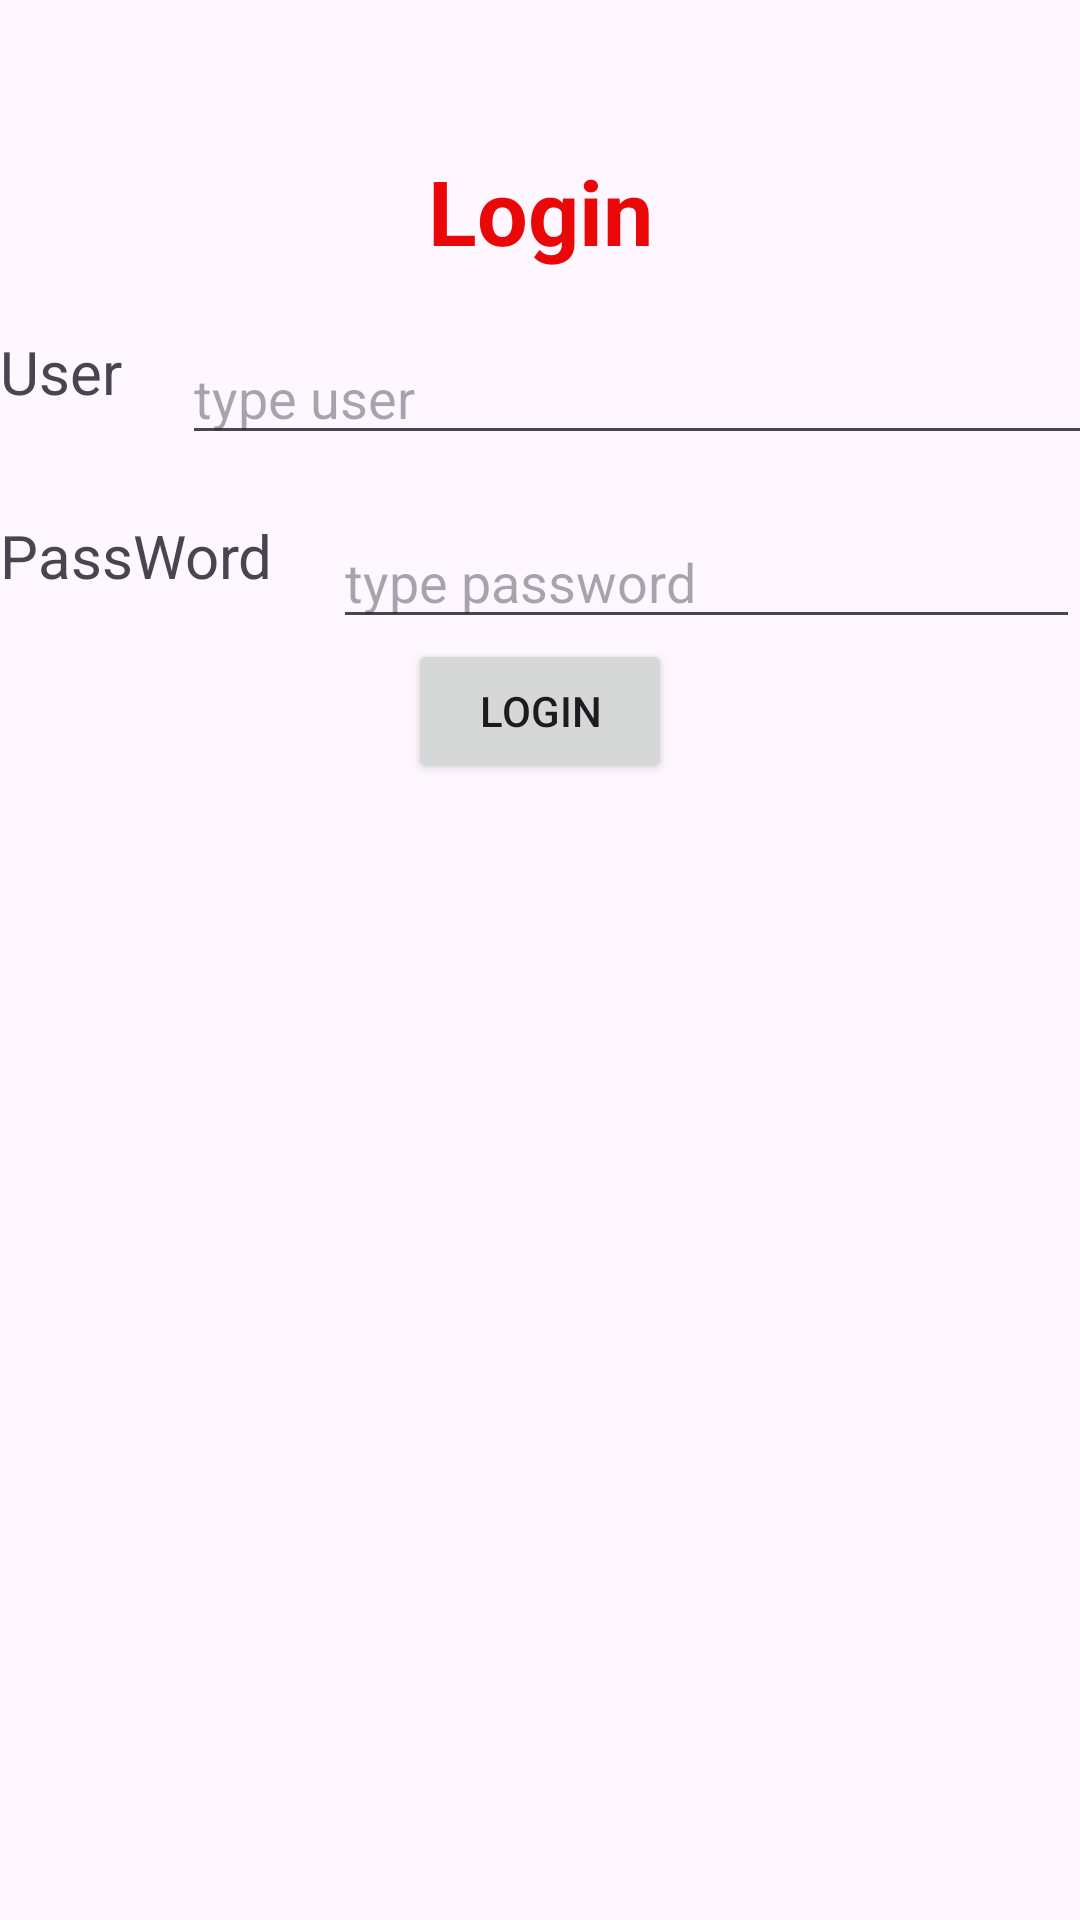

The Android layout XML behind this screen, and the referenced resources:
<!-- AndroidManifest.xml: application theme Theme.HelloWorld21 -->
<!-- res/layout/activity_login_demo.xml -->
<?xml version="1.0" encoding="utf-8"?>
<LinearLayout xmlns:android="http://schemas.android.com/apk/res/android"
    xmlns:app="http://schemas.android.com/apk/res-auto"
    xmlns:tools="http://schemas.android.com/tools"
    android:layout_width="match_parent"
    android:layout_height="match_parent"
    android:orientation="vertical"
    tools:context=".slot3.LoginDemo">

    <TextView
        android:layout_width="match_parent"
        android:layout_height="wrap_content"
        android:layout_marginTop="50dp"
        android:gravity="center"
        android:text="Login"
        android:textColor="#EA0707"
        android:textSize="30dp"
        android:textStyle="bold" />

    <LinearLayout
        android:layout_width="match_parent"
        android:layout_height="wrap_content"
        android:layout_marginTop="20dp"
        android:orientation="horizontal">

        <TextView
            android:layout_width="wrap_content"
            android:layout_height="match_parent"
            android:text="User"
            android:textSize="20dp" />

        <EditText
            android:id="@+id/demo3txt1"
            android:layout_width="362dp"
            android:layout_height="match_parent"
            android:layout_marginLeft="20dp"
            android:hint="type user" />
    </LinearLayout>

    <LinearLayout
        android:layout_width="match_parent"
        android:layout_height="wrap_content"
        android:layout_marginTop="20dp">
        <TextView
            android:layout_width="wrap_content"
            android:layout_height="match_parent"
            android:text="PassWord"
            android:textSize="20dp" />

        <EditText
            android:id="@+id/demo3txt2"
            android:layout_width="match_parent"
            android:layout_height="match_parent"
            android:layout_marginLeft="20dp"
            android:hint="type password"
            android:inputType="textPassword" />
    </LinearLayout>

    <Button
        android:id="@+id/demo3btn1"
        android:layout_width="wrap_content"
        android:layout_height="wrap_content"
        android:layout_gravity="center"
        android:text="login" />
</LinearLayout>
<!-- resources referenced by this layout -->
<resources>
  <style name="Theme.HelloWorld21" parent="Base.Theme.HelloWorld21" />
  <style name="Base.Theme.HelloWorld21" parent="Theme.Material3.DayNight.NoActionBar">
          
          
      </style>
</resources>
